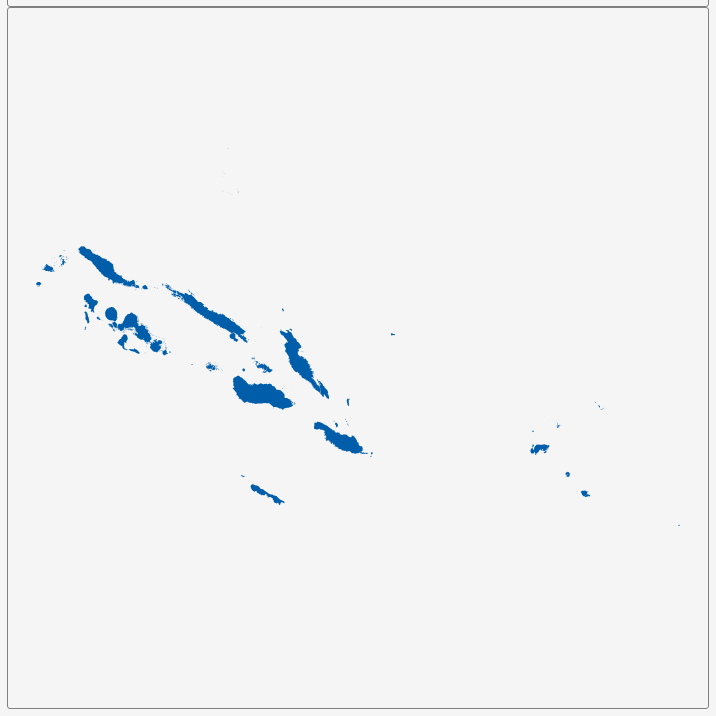
D3 v3 page, settled after 360 driven frames (6 s of simulated time); the page loaded 1 data file(s).


        var dim = 700;
        const center = {
            "lng": 162.1797,
            "lat": -8.8879
        };
        var scale = 3073;

        var title = document.getElementById('title');
        title.style.width = dim;
        title.style.marginLeft = "calc(50% - " + (dim / 2) + "px)";
        var map = document.getElementById('map')
        map.style.width = dim;
        map.style.marginLeft = "calc(50% - " + (dim / 2) + "px)";

        var tooltip = d3
            .select("#map")
            .append("div")
            .attr("class", "tooltip")
            .attr("opacity", 0);
        var width = dim,
            height = dim;

        var svg = d3.select("#map")
            .append("svg")
            .attr("width", width)
            .attr("height", height);

        scale = scale * .9;// to give 5% padding on each side
        var projection = d3.geo.mercator()
            .center([center.lng, center.lat])
            .scale(scale)
            .translate([width / 2, height / 2]);
        var geoPath = d3.geo.path()
            .projection(projection);

        var g = svg.append("g");
        d3.json("geosource.json", function (json) {
            g.selectAll("path")
                .data(json.features)
                .enter()
                .append("path")
                .attr("d", geoPath)
                .attr("class", "polygon")
                .on("mouseover", mouseover)
                .on("mouseout", mouseout)
                .on("mousemove", mousemove);

            svg.call(d3.behavior.zoom().on("zoom", () => {
                g.attr("transform", "translate(" + d3.event.translate.join(",") + ")scale(" + d3.event.scale + ")");
            }));
        });
        function mouseover(d) {
            d3.select(this).attr("class", "hover");
            tooltip.style("opacity", 0.9);
            tooltip.html((d.properties.NAME_1 && "<b>" + d.properties.NAME_1 + "</b><br>" || '') +
                (d.properties.ENGTYPE_1 && d.properties.ENGTYPE_1));
        }
        function mouseout(d) {
            d3.select(this).attr("class", "polygon");
            tooltip.style("opacity", 0);
        }
        function mousemove(d) {
            tooltip.style({
                left: function () {
                    if (d3.event.pageX > 800) {
                        return d3.event.pageX - 180 + "px";
                    } else {
                        return d3.event.pageX + 23 + "px";
                    }
                },
                top: d3.event.pageY - 20 + "px",
            });
        }
    

### data: geosource.json
{
 "type": "FeatureCollection",
 "features": [
  {
   "type": "Feature",
   "geometry": {
    "type": "MultiPolygon",
    "coordinates": "[... 68 items]"
   },
   "properties": {
    "GID_0": "SLB",
    "NAME_0": "Solomon Islands",
    "GID_1": "SLB.1_1",
    "NAME_1": "Central",
    "VARNAME_1": "",
    "NL_NAME_1": "",
    "TYPE_1": "Province",
    "ENGTYPE_1": "Province",
    "CC_1": "",
    "HASC_1": "SB.CN"
   }
  },
  {
   "type": "Feature",
   "geometry": {
    "type": "MultiPolygon",
    "coordinates": "[... 77 items]"
   },
   "properties": {
    "GID_0": "SLB",
    "NAME_0": "Solomon Islands",
    "GID_1": "SLB.2_1",
    "NAME_1": "Choiseul",
    "VARNAME_1": "Lauru",
    "NL_NAME_1": "",
    "TYPE_1": "Province",
    "ENGTYPE_1": "Province",
    "CC_1": "",
    "HASC_1": "SB.CH"
   }
  },
  {
   "type": "Feature",
   "geometry": {
    "type": "MultiPolygon",
    "coordinates": "[... 16 items]"
   },
   "properties": {
    "GID_0": "SLB",
    "NAME_0": "Solomon Islands",
    "GID_1": "SLB.3_1",
    "NAME_1": "Guadalcanal",
    "VARNAME_1": "",
    "NL_NAME_1": "",
    "TYPE_1": "",
    "ENGTYPE_1": "",
    "CC_1": "",
    "HASC_1": "SB.GU"
   }
  },
  {
   "type": "Feature",
   "geometry": {
    "type": "Polygon",
    "coordinates": "[... 1 items]"
   },
   "properties": {
    "GID_0": "SLB",
    "NAME_0": "Solomon Islands",
    "GID_1": "SLB.4_1",
    "NAME_1": "Honiara",
    "VARNAME_1": "Capital Territory",
    "NL_NAME_1": "",
    "TYPE_1": "Capital Territory",
    "ENGTYPE_1": "Capital Territory",
    "CC_1": "",
    "HASC_1": "SB.CT"
   }
  },
  {
   "type": "Feature",
   "geometry": {
    "type": "MultiPolygon",
    "coordinates": "[... 104 items]"
   },
   "properties": {
    "GID_0": "SLB",
    "NAME_0": "Solomon Islands",
    "GID_1": "SLB.5_1",
    "NAME_1": "Isabel",
    "VARNAME_1": "",
    "NL_NAME_1": "",
    "TYPE_1": "Province",
    "ENGTYPE_1": "Province",
    "CC_1": "",
    "HASC_1": "SB.IS"
   }
  },
  {
   "type": "Feature",
   "geometry": {
    "type": "MultiPolygon",
    "coordinates": "[... 22 items]"
   },
   "properties": {
    "GID_0": "SLB",
    "NAME_0": "Solomon Islands",
    "GID_1": "SLB.6_1",
    "NAME_1": "Makira Ulawa",
    "VARNAME_1": "Makira and Ulawa",
    "NL_NAME_1": "",
    "TYPE_1": "Province",
    "ENGTYPE_1": "Province",
    "CC_1": "",
    "HASC_1": "SB.MK"
   }
  },
  {
   "type": "Feature",
   "geometry": {
    "type": "MultiPolygon",
    "coordinates": "[... 67 items]"
   },
   "properties": {
    "GID_0": "SLB",
    "NAME_0": "Solomon Islands",
    "GID_1": "SLB.7_1",
    "NAME_1": "Malaita",
    "VARNAME_1": "",
    "NL_NAME_1": "",
    "TYPE_1": "Province",
    "ENGTYPE_1": "Province",
    "CC_1": "",
    "HASC_1": "SB.ML"
   }
  },
  {
   "type": "Feature",
   "geometry": {
    "type": "MultiPolygon",
    "coordinates": "[... 2 items]"
   },
   "properties": {
    "GID_0": "SLB",
    "NAME_0": "Solomon Islands",
    "GID_1": "SLB.8_1",
    "NAME_1": "Rennell and Bellona",
    "VARNAME_1": "",
    "NL_NAME_1": "",
    "TYPE_1": "Province",
    "ENGTYPE_1": "Province",
    "CC_1": "",
    "HASC_1": "SB.RB"
   }
  },
  "... 2 more items"
 ]
}